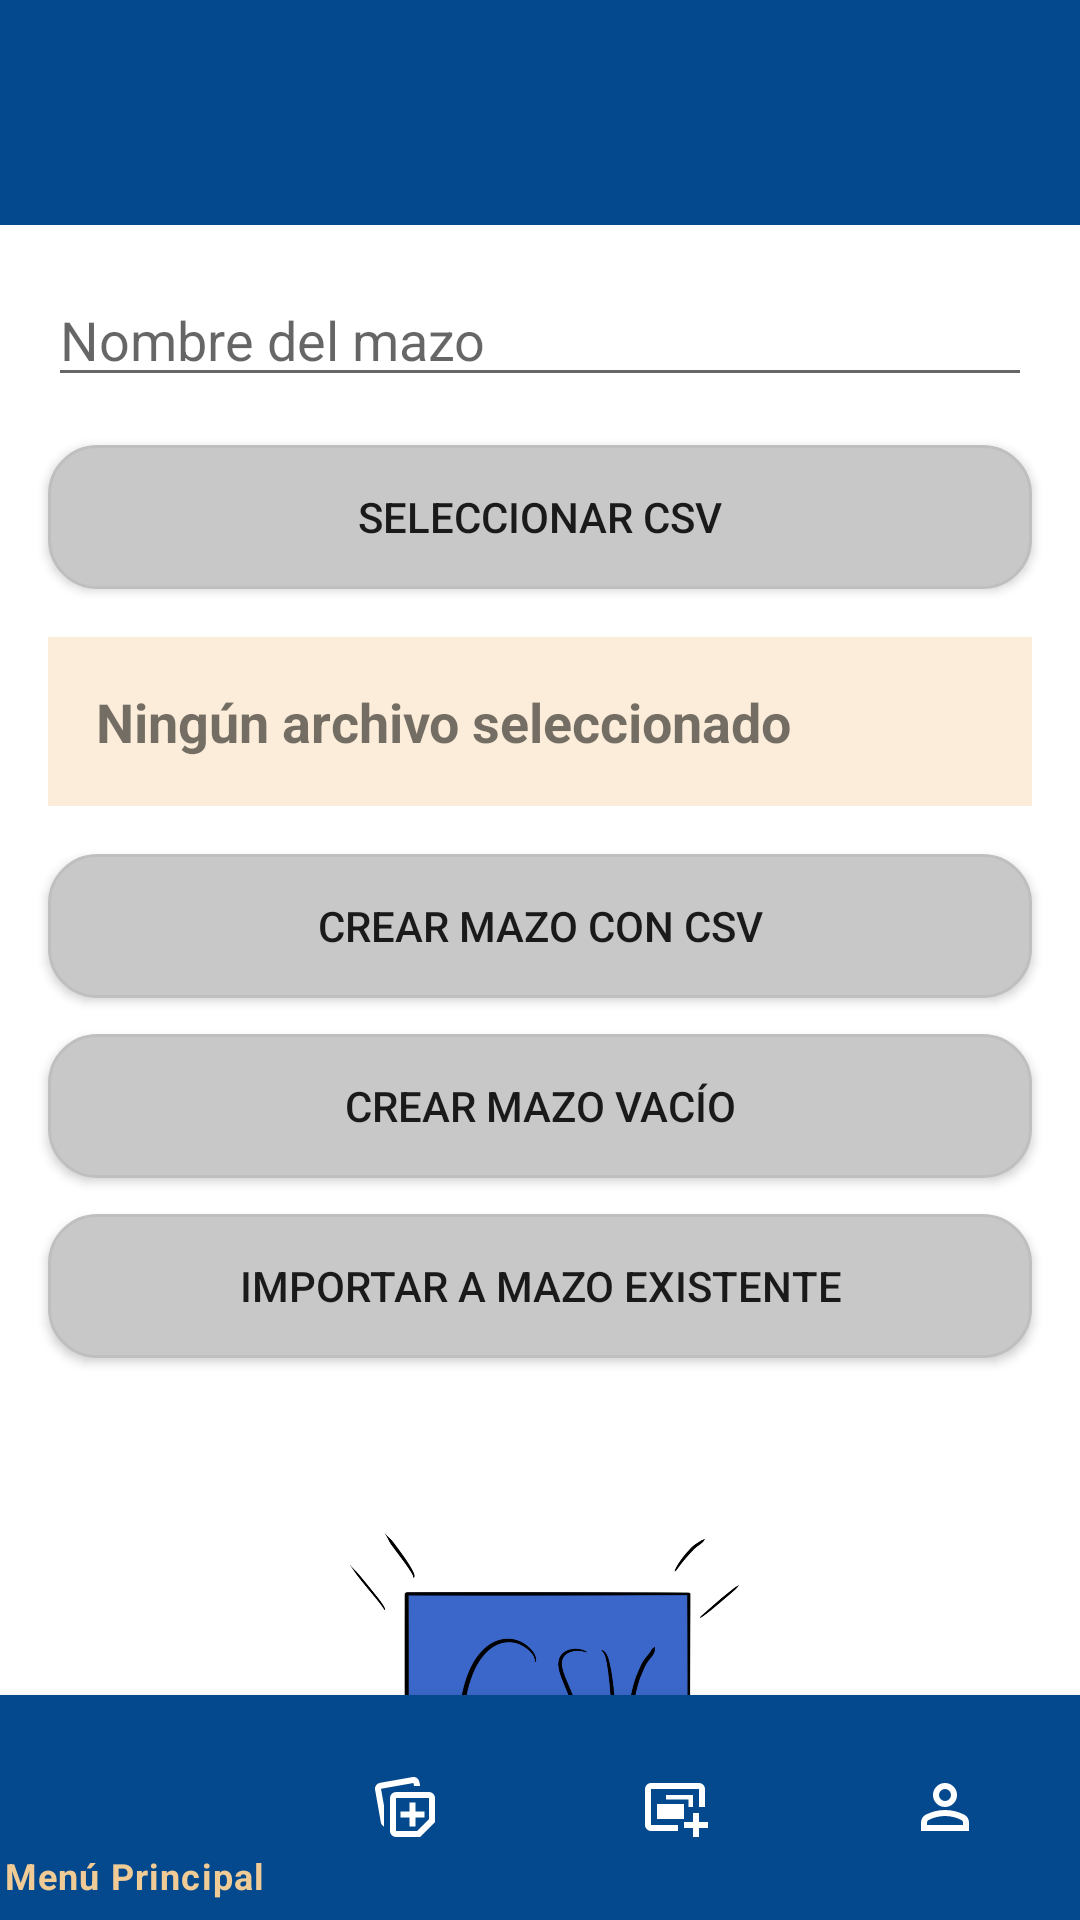

Android layout source for this screen:
<!-- AndroidManifest.xml: application theme Theme.LabRatStudyCards -->
<!-- res/layout/import_deck_activity.xml -->
<?xml version="1.0" encoding="utf-8"?>
<androidx.constraintlayout.widget.ConstraintLayout
    xmlns:android="http://schemas.android.com/apk/res/android"
    xmlns:app="http://schemas.android.com/apk/res-auto"
    android:layout_width="match_parent"
    android:layout_height="match_parent">

    <include
        layout="@layout/toolbar"
        android:id="@+id/toolbar" />


    <EditText
        android:id="@+id/etDeckName"
        android:hint="Nombre del mazo"
        android:layout_width="0dp"
        android:layout_height="wrap_content"
        android:layout_marginTop="16dp"
        android:layout_marginHorizontal="16dp"
        app:layout_constraintTop_toBottomOf="@id/toolbar"
        app:layout_constraintStart_toStartOf="parent"
        app:layout_constraintEnd_toEndOf="parent"/>

    <Button
        android:id="@+id/btnSelectFile"
        android:text="Seleccionar CSV"
        android:layout_width="0dp"
        android:layout_height="wrap_content"
        android:layout_marginTop="16dp"
        android:layout_marginHorizontal="16dp"
        app:layout_constraintTop_toBottomOf="@id/etDeckName"
        app:layout_constraintStart_toStartOf="parent"
        app:layout_constraintEnd_toEndOf="parent"
        android:background="@drawable/card_bg"
        />

    <TextView
        android:id="@+id/tvFileName"
        android:text="Ningún archivo seleccionado"
        android:textSize="18dp"
        android:textStyle="bold"
        android:layout_width="0dp"
        android:layout_height="wrap_content"
        android:padding="16dp"
        android:layout_margin="16dp"
        app:layout_constraintStart_toStartOf="parent"
        app:layout_constraintEnd_toEndOf="parent"
        app:layout_constraintTop_toBottomOf="@+id/btnSelectFile"
        android:background="@color/secondaryAccentColor"
        />

    <Button
        android:id="@+id/btnImportCsv"
        android:text="Crear Mazo con CSV"
        android:layout_width="0dp"
        android:layout_height="wrap_content"
        android:layout_marginTop="16dp"
        android:layout_marginHorizontal="16dp"
        app:layout_constraintTop_toBottomOf="@id/tvFileName"
        app:layout_constraintStart_toStartOf="parent"
        app:layout_constraintEnd_toEndOf="parent"
        android:background="@drawable/card_bg"
        />

    <Button
        android:id="@+id/btnCreateEmptyDeck"
        android:text="Crear mazo vacío"
        android:layout_width="0dp"
        android:layout_height="wrap_content"
        android:layout_marginTop="12dp"
        android:layout_marginHorizontal="16dp"
        app:layout_constraintTop_toBottomOf="@id/btnImportCsv"
        app:layout_constraintStart_toStartOf="parent"
        app:layout_constraintEnd_toEndOf="parent"
        android:background="@drawable/card_bg"
        />

    <Button
        android:id="@+id/btnImportToExisting"
        android:text="Importar a mazo existente"
        android:layout_width="0dp"
        android:layout_height="wrap_content"
        android:layout_marginTop="12dp"
        android:layout_marginHorizontal="16dp"
        app:layout_constraintTop_toBottomOf="@id/btnCreateEmptyDeck"
        app:layout_constraintStart_toStartOf="parent"
        app:layout_constraintEnd_toEndOf="parent"
        android:background="@drawable/card_bg"
        />

    <ImageView
        android:layout_width="250dp"
        android:layout_height="250dp"
        android:src="@drawable/ic_csv_rat"
        app:layout_constraintTop_toBottomOf="@+id/btnImportToExisting"
        app:layout_constraintStart_toStartOf="parent"
        app:layout_constraintEnd_toEndOf="parent"
        android:layout_marginTop="16dp"
        />

    <com.google.android.material.bottomnavigation.BottomNavigationView
        android:id="@+id/bottomNav"
        android:layout_width="match_parent"
        android:layout_height="75dp"
        app:layout_constraintBottom_toBottomOf="parent"
        app:menu="@menu/bottom_menu"
        android:background="@color/primaryColor"
        app:itemIconTint="@color/bottom_nav_colors"
        app:itemTextColor="@color/bottom_nav_colors"
        />

</androidx.constraintlayout.widget.ConstraintLayout>
<!-- res/layout/toolbar.xml (included above) -->
<?xml version="1.0" encoding="utf-8"?>
<androidx.appcompat.widget.Toolbar
    xmlns:android="http://schemas.android.com/apk/res/android"
    android:id="@+id/toolbar"
    android:layout_width="match_parent"
    android:layout_height="75dp"
    android:background="?attr/colorPrimary"
    android:theme="@style/ThemeOverlay.AppCompat.Dark.ActionBar"
    android:paddingVertical="14dp"
    />
<!-- resources referenced by this layout -->
<resources>
  <color name="primaryColor">#04498D</color>
  <color name="secondaryAccentColor">#FBEDD9</color>
  <!-- drawable card_bg (drawable) -->
  <?xml version="1.0" encoding="utf-8"?>
  <shape xmlns:android="http://schemas.android.com/apk/res/android">
      <solid android:color="#C8C8C8"/>
      <corners android:radius="16dp"/>
      <stroke android:width="1dp" android:color="#BFBFBF"/>
  </shape>
  <!-- drawable ic_csv_rat: png bitmap (drawable, 331412 bytes) -->
  <style name="Theme.LabRatStudyCards" parent="Theme.MaterialComponents.DayNight.NoActionBar">
          <item name="colorPrimary">@color/primaryColor</item>
          <item name="colorSecondary">@color/secondaryColor</item>
          <item name="android:colorBackground">@color/backgroundColor</item>
      </style>
  <color name="secondaryColor">#F0CB96</color>
  <color name="backgroundColor">#FFFFFFFF</color>
</resources>
